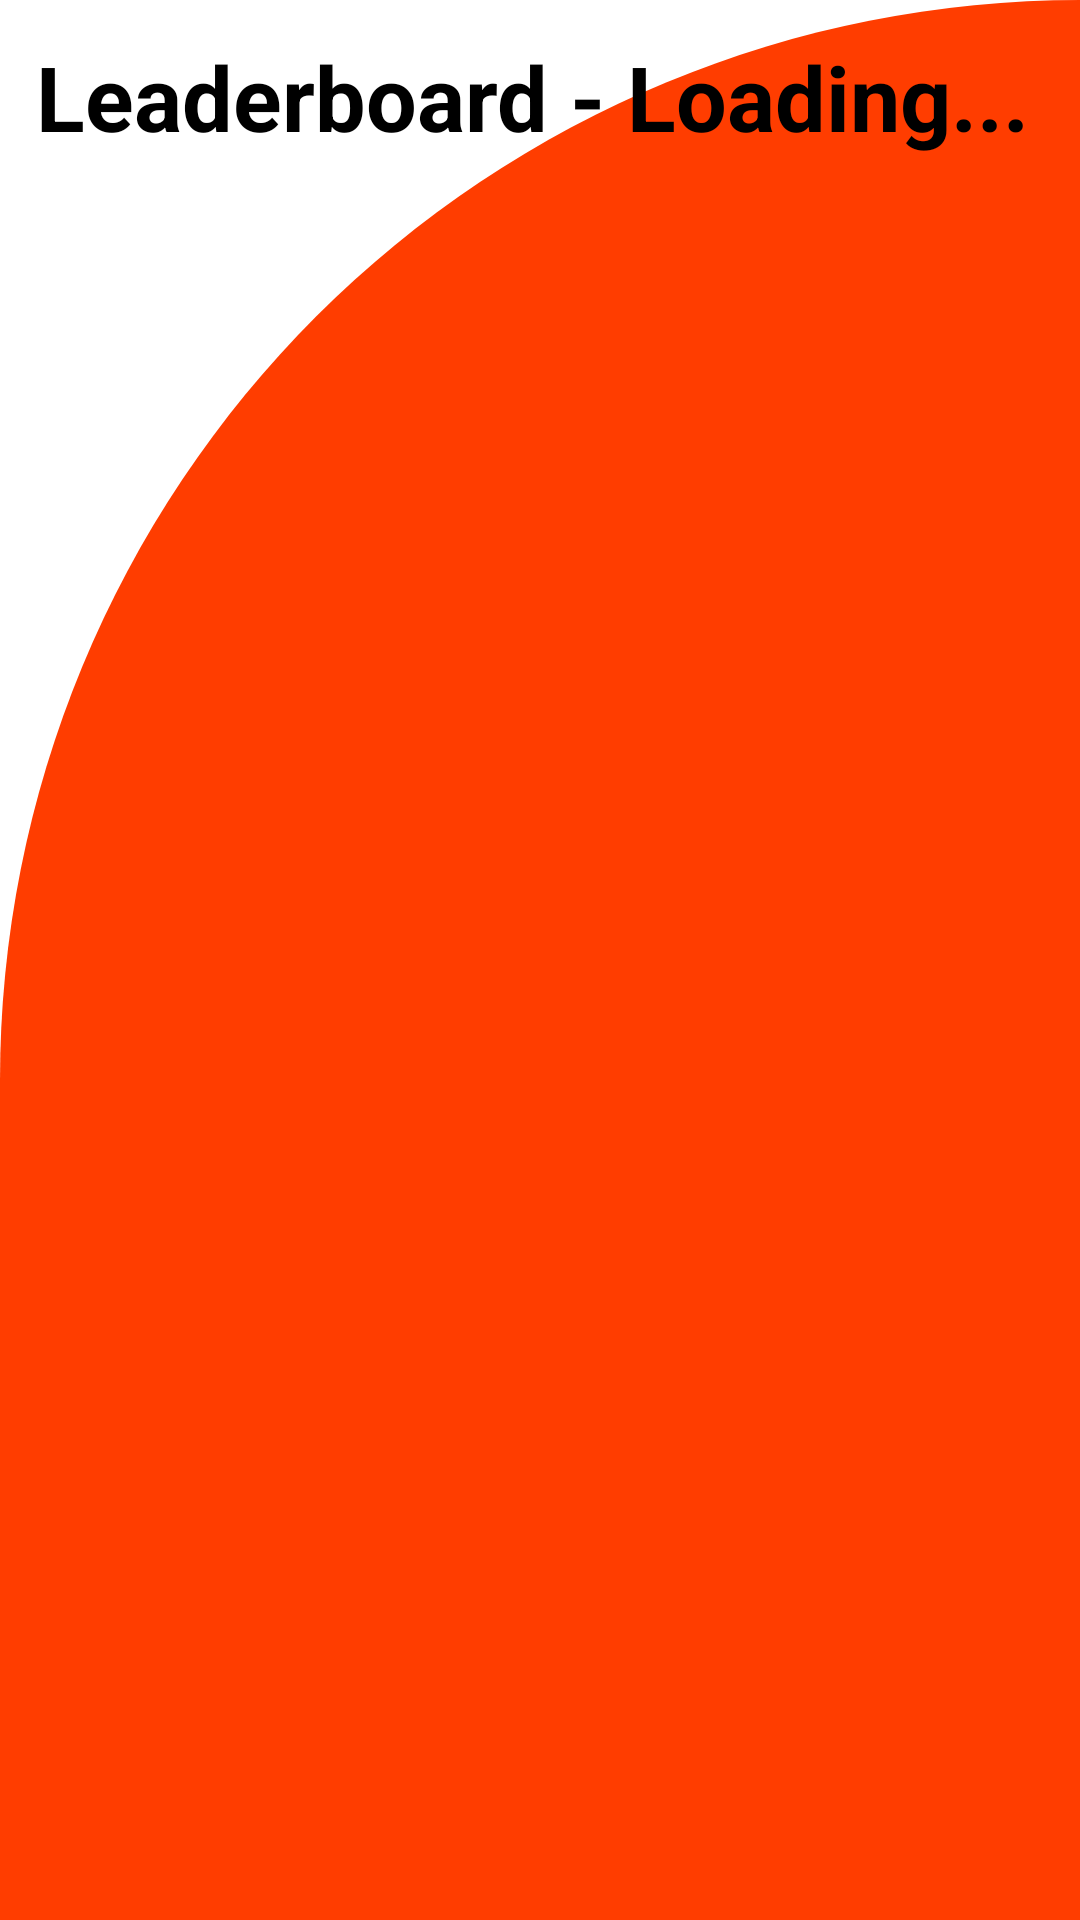

Layout XML and referenced resources for this Android screen:
<!-- AndroidManifest.xml: application theme Theme.GeoLab -->
<!-- res/layout/fragment_leaderboard.xml -->
<?xml version="1.0" encoding="utf-8"?>
<RelativeLayout xmlns:android="http://schemas.android.com/apk/res/android"
    xmlns:app="http://schemas.android.com/apk/res-auto"
    xmlns:tools="http://schemas.android.com/tools"
    android:layout_width="match_parent"
    android:layout_height="match_parent"
    android:background="@drawable/cut_card_background"
    tools:context=".FragmentLeaderboard">

    <TextView
        android:id="@+id/title"
        android:layout_width="wrap_content"
        android:layout_height="wrap_content"
        android:text="Leaderboard - Loading..."
        android:textSize="30sp"
        android:textStyle="bold"
        android:textColor="@color/black"
        android:layout_margin="12dp"/>

    <androidx.recyclerview.widget.RecyclerView
        android:id="@+id/rvLeaderboard"
        android:layout_width="match_parent"
        android:layout_height="match_parent"
        android:layout_below="@id/title"
        android:textColor="@color/white"
        tools:listitem="@layout/user"/>


</RelativeLayout>
<!-- res/layout/user.xml (included above) -->
<RelativeLayout xmlns:android="http://schemas.android.com/apk/res/android"
    android:layout_width="match_parent"
    android:layout_height="wrap_content"
    xmlns:app="http://schemas.android.com/apk/res-auto"
    android:layout_margin="8dp"
    android:foreground="?selectableItemBackground"
    android:clickable="true"
    android:focusable="true"
    app:strokeWidth="1dp"
    app:strokeColor="@color/black"
    app:cardElevation="0dp"
    >

    <LinearLayout
        android:layout_width="match_parent"
        android:layout_height="match_parent"
        android:padding="20dp"
        android:orientation="vertical">

        <TextView
            android:id="@+id/tvName"
            android:layout_width="wrap_content"
            android:layout_height="wrap_content"
            android:background="@drawable/round_bg"
            android:fontFamily="@font/poppins_medium"
            android:paddingLeft="15dp"
            android:paddingRight="15dp"
            android:shadowColor="#000000"
            android:textAppearance="?attr/textAppearanceHeadline5"
            android:textColor="@color/white" />

        <TextView
            android:id="@+id/tvScore"
            android:gravity="center_vertical|right"
            android:paddingRight="20dp"
            android:textColor="@color/orange_red"
            android:textSize="25dp"
            android:background="@drawable/round_bg_white"
            android:layout_width="match_parent"
            android:layout_height="50dp">
        </TextView>

    </LinearLayout>

</RelativeLayout>
<!-- resources referenced by this layout -->
<resources>
  <color name="black">#FF000000</color>
  <color name="orange_red">#FF3D00</color>
  <color name="white">#FFFFFFFF</color>
  <!-- drawable cut_card_background (drawable) -->
  <?xml version="1.0" encoding="utf-8"?>
  <shape xmlns:android="http://schemas.android.com/apk/res/android"
      android:shape="rectangle">
  
      <solid android:color="@color/orange_red"/>
  
      <corners
          android:topLeftRadius="400dp"
          android:topRightRadius="0dp"/>
  
  
  
  </shape>
  <!-- drawable round_bg (drawable) -->
  <?xml version="1.0" encoding="utf-8"?>
  <shape xmlns:android="http://schemas.android.com/apk/res/android">
      <solid android:color="#FF3D00"></solid>
      <corners android:radius="100dp"></corners>
  </shape>
  <style name="Theme.GeoLab" parent="Theme.MaterialComponents.DayNight.DarkActionBar">
          
          <item name="colorOnPrimary">@color/white</item>
          
          <item name="colorOnSecondary">@color/black</item>
          
          <item name="android:statusBarColor" tools:targetApi="l">?attr/colorPrimaryVariant</item>
          
      </style>
</resources>
